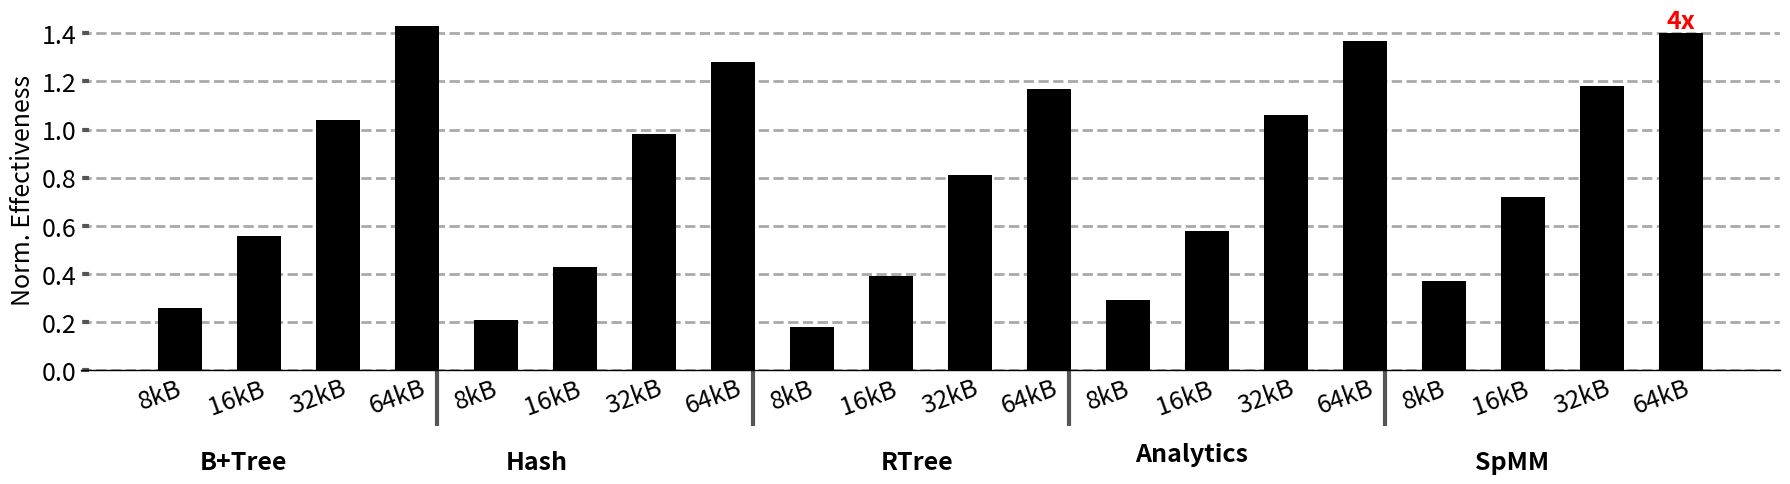

Here is the Python script that generated this plot: (Note: this script raises an exception after producing the figure.)
import sys

import math


import matplotlib.pyplot as plt
import matplotlib as mpl
import matplotlib
import numpy as np
from matplotlib.backends.backend_pdf import PdfPages
from matplotlib.ticker import MultipleLocator
from random import randint
from matplotlib.backends.backend_pdf import PdfPages
from matplotlib.backends.backend_pdf import PdfPages
import matplotlib.ticker as ticker
import csv

print(sys.path)

# from palettable.colorbrewer.sequential import YlGnBu_5

mpl.rc('font', family='sans-serif')
matplotlib.style.use('ggplot')

font = 24
X_AXIS_name = []
X_AXIS = np.linspace(0.1, 0.9, 9)




stream =[]
metal=[]
cache =[]

font = 18

BM_name = ['8kB', '16kB ', '32kB' , "64kB",'8kB', '16kB ', '32kB' , "64kB",'8kB', '16kB ', '32kB' , "64kB",'8kB', '16kB ', '32kB' , "64kB",'8kB', '16kB ', '32kB' , "64kB"]
stream =     ([0.26,0.56,1.04,1.43,0.21,0.43,0.98,1.28,0.18,0.39,0.81,1.17,0.29,0.58,1.06,1.37,0.37,0.72,1.18,1.4])
# cache = ([101, 113, 126, 33,56,900,960, 4831,102,5721])
# metal = (([48, 57, 42, 18,20,480,507, 2889,41,2906]))
# scaling =([1, 1.15, 1.06])

X_AXIS = np.linspace(1,len(BM_name),len(BM_name))


fig,ax=plt.subplots(figsize=(18, 5))
ax.set_facecolor('w')
ax.set_axisbelow(True)
ax.spines['bottom'].set_color('k')
plt.grid(linestyle='--', linewidth=2, which='major', color='darkgray')
plt.gca().xaxis.grid(False)
plt.gca().yaxis.grid(True)

ax.tick_params(axis='y', which='minor', left=False)
plt.tick_params(axis='both', which='major', direction='in', length=6, width=3)
plt.xticks(X_AXIS ,ha= 'center', color='k', rotation = 20)
plt.xticks(size=font, va="top")
plt.yticks(fontsize = font, color='k')


xticks_minor = [ 4.5,  8.5, 12.5, 16.5]

ax.set_xticks( xticks_minor, minor=True )

ax.tick_params( axis='x', which='minor', direction='out', length=40, width =3 )
plt.yticks(fontsize = font, color='k')

ax.set_xticklabels(BM_name)

bar1= plt.bar([i + 0.25 for i in X_AXIS], [(stream[i])for i,X in  enumerate(stream)], hatch = "--", width  = 0.55, color = "black")
# plt.bar([i + 0.05 for i in X_AXIS], [(cache[i] )for i,X in  enumerate(stream)], width  = 0.2, color = "#b1b1b1")
# plt.bar([i - 0.14 for i in X_AXIS], [(metal[i]) for i,X in  enumerate(stream)], width  = 0.2,  hatch = "//", color = "#e9e9e9")

# plt.bar([i - 0.20 for i in X_AXIS], [X/metal[i] for i,X in  enumerate(stream)], hatch = "--", width  = 0.2, color = "black", height=1.6)
# plt.bar([i + 0.05 for i in X_AXIS], [X/cache[i] for i,X in  enumerate(stream)], hatch = "||", width  = 0.2, color = "#C5C5C5", height=1.6)
# plt.bar([i + 0.25 for i in X_AXIS], [X/stream[i] for i,X in  enumerate(stream)], hatch = "--", width  = 0.2, color = "#D3D3D3", height=1.6)

# plt.title('Runtime Comparision', size =font)ß
# legend = ["Stream"]
# plt.legend(legend, fontsize=font, loc='best', ncol = 1, frameon=True,
#            facecolor='w', edgecolor='k', fancybox=False, bbox_to_anchor=(0.8, 0.7))

plt.ylabel('Norm. Effectiveness', size = font, color='k')
plt.ylim([0, 1.5])
height = bar1[19].get_height()
plt.text(bar1[19].get_x() + bar1[19].get_width()/2.0, height, "4x", ha="center", va="bottom", fontsize=font, color="red", weight="bold")

plt.annotate("B+Tree",     (0.07,-0.22), xycoords='axes fraction', textcoords='offset points', va='top', size = font ,weight='bold')
plt.annotate("Hash",     (0.25,-0.22), xycoords='axes fraction', textcoords='offset points', va='top', size = font ,weight='bold')
plt.annotate("RTree",     (0.47,-0.22), xycoords='axes fraction', textcoords='offset points', va='top', size = font ,weight='bold')

# plt.annotate("Hash\nTable",(0.37,-0.2), xycoords='axes fraction', textcoords='offset points', va='top', size = font ,weight='bold')
# plt.annotate("SpMV",   (0.47,-0.2), xycoords='axes fraction', textcoords='offset points', va='top', size = font,weight='bold')
# plt.annotate("SpMM",   (0.9,-0.2), xycoords='axes fraction', textcoords='offset points', va='top', size = font,weight='bold')
plt.annotate("Analytics",   (0.62,-0.2), xycoords='axes fraction', textcoords='offset points', va='top', size = font,weight='bold')
plt.annotate("SpMM",     (0.82,-0.22), xycoords='axes fraction', textcoords='offset points', va='top', size = font ,weight='bold')

plt.tight_layout()
# Uncomment to savefig
plt.savefig('./Plots/pdfs/metal2048addr.pdf')
plt.show()